Run: headless pygame with SDL's dummy video driver; simulated clock (each Clock.tick advances the game by its frame time, no real sleeping); random seed 0; keys injected as events and as key.get_pressed() state; no mouse input.
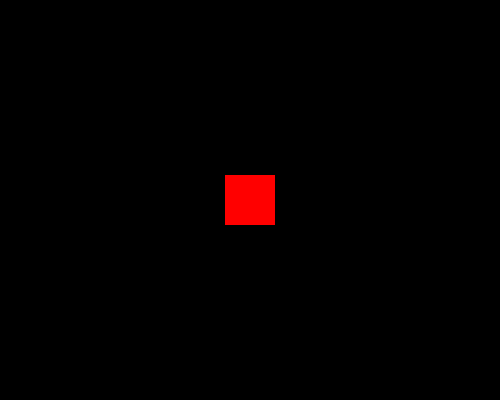
Frame 1 of 4 · flips 1–60 · no input
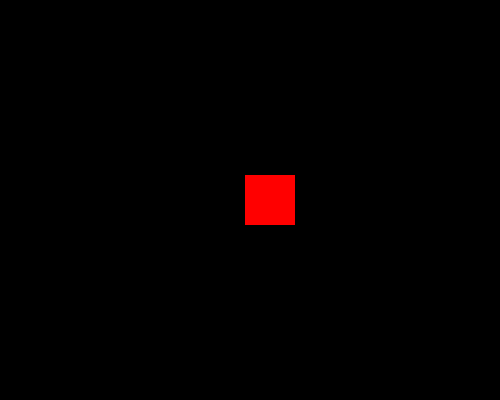
Frame 2 of 4 · flips 61–180 · tapped SPACE, RETURN · held RIGHT (→), D
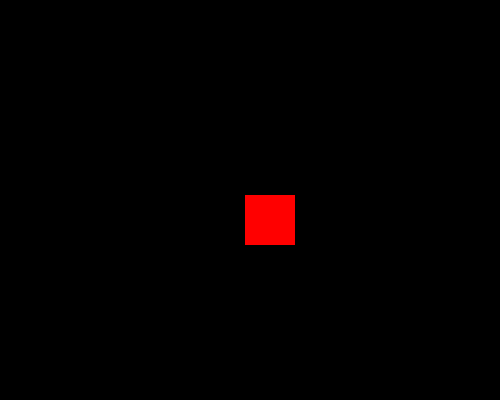
Frame 3 of 4 · flips 181–300 · held DOWN (↓), S
Frame 4 of 4 · flips 301–420 · held LEFT (←), A, UP (↑), W · screen same as frame 2, image omitted

The pygame program that drew these frames:

import pygame

#initialise all pygame functions
pygame.init()

# Define variables for colours in (r,g,b) format
WHITE = (255,255,255)
BLACK = (0,0,0)
RED = (255,0,0)
GREEN = (0,255,0)
BLUE = (0,0,255)

# Define variables for the screen size and set up the game window
screenWidth = 500
screenHeight = 400
window = pygame.display.set_mode((screenWidth, screenHeight))

# Define variables for the box size
boxWidth = 50
boxHeight = 50

# Define variables for the box location and movement
xPos = (screenWidth -boxWidth)/2
yPos = (screenHeight -boxHeight)/2
xMove = 0
yMove = 0
sTep = 20

# create a clock to help control the display window update
speed = 10
loopClock = pygame.time.Clock()

# create a variable to run the game. If the variable
# changes to false, stop the loop
runGame = True

while runGame == True:
    # clear the screen, ready to be redrawn
    window.fill(BLACK)

    # draw the box at position (xPos,yPos)
    pygame.draw.rect(window,RED,(xPos,yPos,boxWidth,boxHeight))

    # update the screen
    pygame.display.update()

    # wait
    loopClock.tick(speed)

    # Set xMove and yMove to 
    xMove = 0
    yMove = 0

    keyPresses = pygame.event.get()
    
    for event in keyPresses:
        if event.type == pygame.QUIT:
            runGame = False
        # Arrow event capture
        else:
            #if a key is pressed
            if event.type == pygame.KEYDOWN:
                if event.key == pygame.K_LEFT:
                    # go left, so no motion vertically (yMove = 0)
                    # and set xMove to negative
                    xMove = -sTep
                    yMove = 0

                elif event.key == pygame.K_RIGHT:
                    # go left, so no motion vertically (yMove = 0)
                    # and set xMove to negative
                    xMove = sTep
                    yMove = 0

                elif event.key == pygame.K_UP:
                    yMove = -sTep
                    xMove = 0

                elif event.key == pygame.K_DOWN:
                    yMove = sTep
                    xMove = 0



        if xMove > 0:
          if (xPos + boxWidth) >= screenWidth:
            xMove = -xMove
        else:
          if xPos <= 0:
            xMove = -xMove
    
        if yMove > 0:
          if (yPos + boxHeight) >= screenHeight:
            yMove = -yMove
        else:
          if yPos <= 0:
            yMove = -yMove
            

    # Now update box coordinates
    xPos += xMove
    yPos += yMove

    # End of while loop, heading back to top

print('Exiting Game')
exit()
